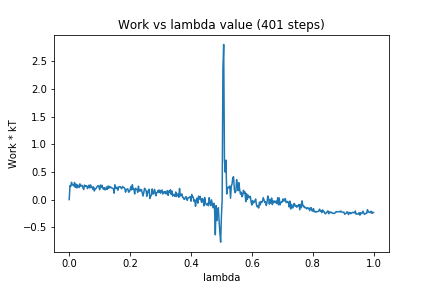

The table this chart was drawn from, first rows:
0, 0.0
1, 0.2527
2, 0.2374
3, 0.3125
4, 0.2663
5, 0.2643
6, 0.2476
7, 0.3076
8, 0.2219
9, 0.2783
10, 0.2107
11, 0.2659
12, 0.2405
13, 0.2164
14, 0.2851
15, 0.2426
16, 0.2572
17, 0.255
18, 0.2159
19, 0.183
20, 0.2625
21, 0.2376
22, 0.2471
23, 0.2492
24, 0.1995
25, 0.2271
26, 0.2606
27, 0.21
28, 0.2659
29, 0.2263
30, 0.2309
31, 0.1858
32, 0.2295
33, 0.1551
34, 0.1911
35, 0.1966
36, 0.219
37, 0.2411
38, 0.2533
39, 0.2294
40, 0.1813
41, 0.2624
42, 0.2245
43, 0.2601
44, 0.2077
45, 0.1879
46, 0.2163
47, 0.1749
48, 0.1873
49, 0.2282
50, 0.1837
51, 0.2455
52, 0.2061
53, 0.2378
54, 0.2158
55, 0.2229
56, 0.209
57, 0.2043
58, 0.197
59, 0.116
60, 0.2673
... 340 more rows
